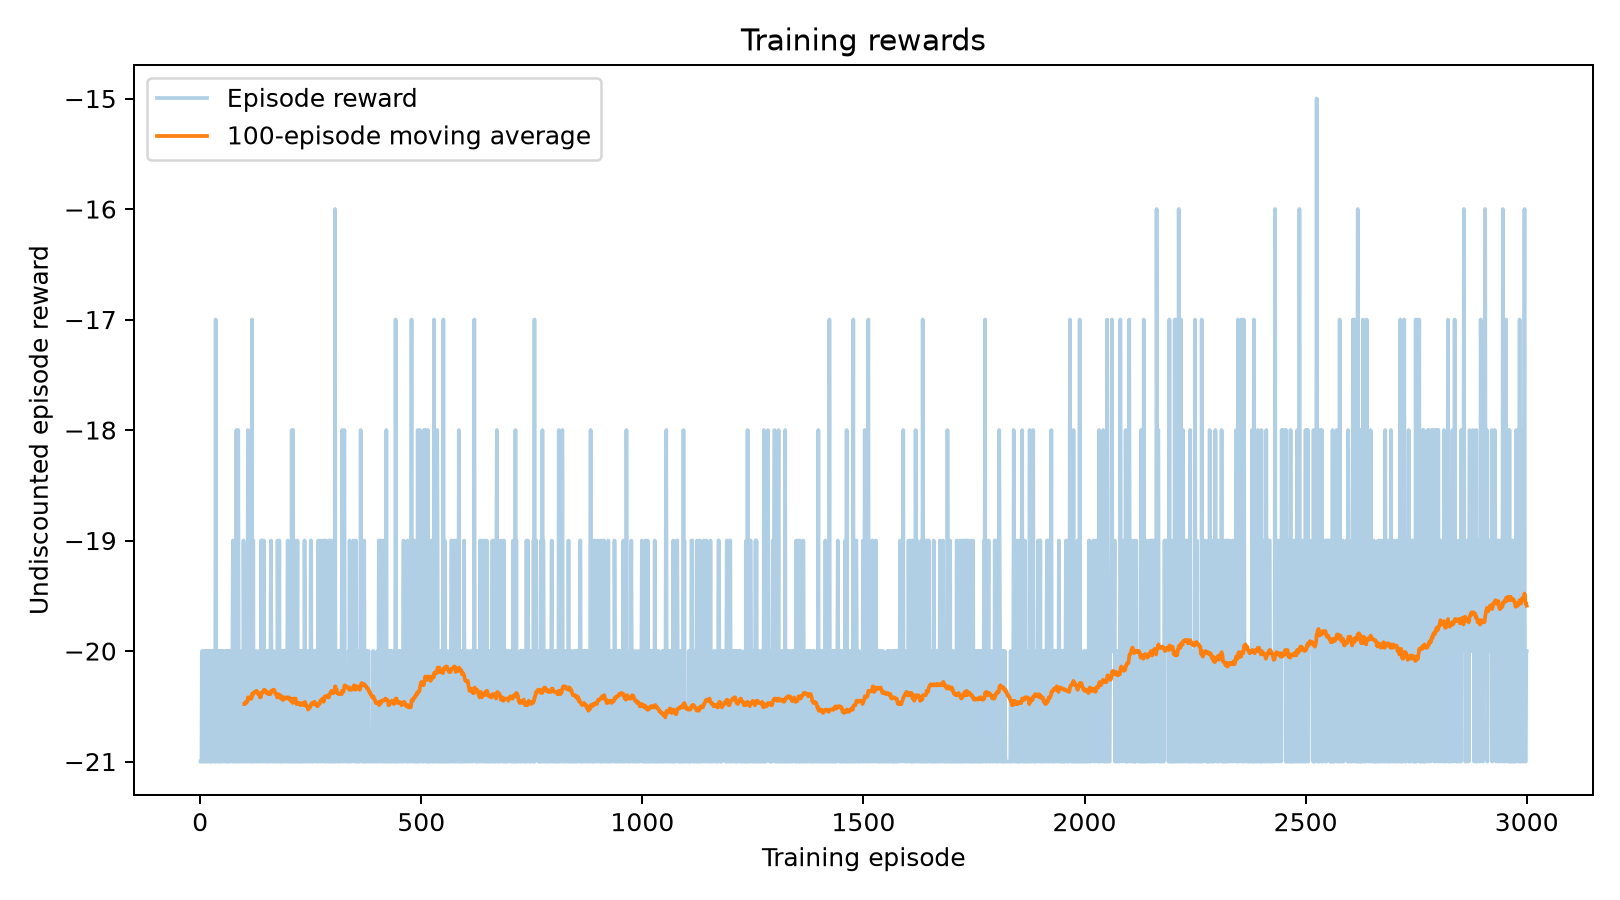

Data behind this chart, as committed beside it:
episode, reward, discounted_return, length, gradient_norm, entropy, right_fraction, points_won, first_point_step
1, -21.0, -1.734, 1068, 3.046, 0.6931, 0.5, 0, 63
2, -21.0, -1.263, 1010, 3.046, 0.6931, 0.498, 0, 63
3, -21.0, -1.689, 826, 3.046, 0.6931, 0.4976, 0, 63
4, -20.0, -1.202, 1043, 3.046, 0.6931, 0.4602, 1, 63
5, -21.0, -1.719, 826, 3.046, 0.6931, 0.4891, 0, 63
6, -21.0, -0.6622, 1067, 3.046, 0.6931, 0.492, 0, 123
7, -21.0, -1.742, 885, 3.046, 0.6931, 0.5164, 0, 63
8, -21.0, -1.677, 1127, 3.046, 0.6931, 0.5004, 0, 63
9, -20.0, -0.4837, 1285, 1.572, 0.6931, 0.4848, 1, 185
10, -21.0, -1.45, 946, 1.572, 0.6931, 0.5106, 0, 63
11, -20.0, -0.265, 1161, 1.572, 0.6931, 0.4866, 1, 124
12, -21.0, -1.748, 949, 1.572, 0.6931, 0.5111, 0, 63
13, -20.0, -0.5691, 920, 1.572, 0.6931, 0.487, 1, 124
14, -20.0, -1.009, 1102, 1.572, 0.6931, 0.5, 1, 63
15, -21.0, -1.712, 1008, 1.572, 0.6931, 0.5317, 0, 63
16, -20.0, -0.07533, 1102, 1.572, 0.6931, 0.4927, 1, 95
17, -21.0, -1.777, 1126, 29.78, 0.6931, 0.5009, 0, 63
18, -20.0, -1.153, 1102, 29.78, 0.6931, 0.48, 1, 63
19, -20.0, -0.8187, 1165, 29.78, 0.6931, 0.4961, 1, 125
20, -21.0, -1.172, 945, 29.78, 0.6931, 0.5048, 0, 63
21, -21.0, -1.564, 945, 29.78, 0.6931, 0.5111, 0, 63
22, -20.0, -1.582, 1042, 29.78, 0.6931, 0.5038, 1, 63
23, -21.0, -1.063, 885, 29.78, 0.6931, 0.5186, 0, 63
24, -21.0, -1.763, 1007, 29.78, 0.6931, 0.5442, 0, 63
25, -21.0, -1.648, 884, 11.45, 0.6931, 0.5249, 0, 63
26, -20.0, -1.366, 982, 11.45, 0.6931, 0.4959, 1, 63
27, -21.0, -1.784, 884, 11.45, 0.6931, 0.4649, 0, 63
28, -21.0, -1.377, 886, 11.45, 0.6931, 0.4977, 0, 63
29, -20.0, -1.496, 922, 11.45, 0.6931, 0.5011, 1, 63
30, -20.0, -1.711, 984, 11.45, 0.6931, 0.5163, 1, 63
31, -20.0, -1.644, 979, 11.45, 0.6931, 0.5107, 1, 63
32, -21.0, -1.789, 764, 11.45, 0.6931, 0.5196, 0, 63
33, -20.0, -0.7695, 1102, 15.58, 0.6931, 0.5163, 1, 124
34, -21.0, -1.741, 885, 15.58, 0.6931, 0.5096, 0, 63
35, -17.0, -1.703, 1388, 15.58, 0.6931, 0.4697, 4, 63
36, -21.0, -1.788, 825, 15.58, 0.6931, 0.4897, 0, 63
37, -21.0, -1.789, 764, 15.58, 0.6931, 0.5393, 0, 63
38, -21.0, -1.393, 1067, 15.58, 0.6931, 0.4977, 0, 63
39, -21.0, -0.8027, 1007, 15.58, 0.6931, 0.4965, 0, 123
40, -20.0, -0.6459, 982, 15.58, 0.6931, 0.5092, 1, 125
41, -21.0, -1.732, 886, 0.9913, 0.6931, 0.4887, 0, 63
42, -21.0, -1.159, 888, 0.9913, 0.6931, 0.4764, 0, 63
43, -20.0, -1.632, 1041, 0.9913, 0.6931, 0.4909, 1, 63
44, -21.0, -1.77, 884, 0.9913, 0.6931, 0.4876, 0, 63
45, -21.0, -1.379, 885, 0.9913, 0.6931, 0.5028, 0, 63
46, -20.0, -1.681, 979, 0.9913, 0.6931, 0.4903, 1, 63
47, -21.0, -1.789, 764, 0.9913, 0.6931, 0.534, 0, 63
48, -21.0, -1.714, 944, 0.9913, 0.6931, 0.5307, 0, 63
49, -20.0, -1.162, 1045, 27.77, 0.6931, 0.4938, 1, 63
50, -20.0, -1.646, 980, 27.77, 0.6931, 0.4837, 1, 63
51, -21.0, -0.6834, 1313, 27.77, 0.6931, 0.4897, 0, 124
52, -21.0, -1.765, 825, 27.77, 0.6931, 0.4909, 0, 63
53, -20.0, -0.8026, 1223, 27.77, 0.6931, 0.4824, 1, 124
54, -20.0, -1.633, 982, 27.77, 0.6931, 0.4908, 1, 63
55, -20.0, -1.449, 922, 27.77, 0.6931, 0.4816, 1, 63
56, -21.0, -1.769, 1008, 27.77, 0.6931, 0.5099, 0, 63
57, -21.0, -1.786, 824, 26.35, 0.6931, 0.4964, 0, 63
58, -21.0, -1.477, 1068, 26.35, 0.6931, 0.4916, 0, 63
59, -20.0, -1.048, 1164, 26.35, 0.6931, 0.4811, 1, 63
60, -21.0, -1.65, 824, 26.35, 0.6931, 0.4672, 0, 63
... 2,940 more rows
